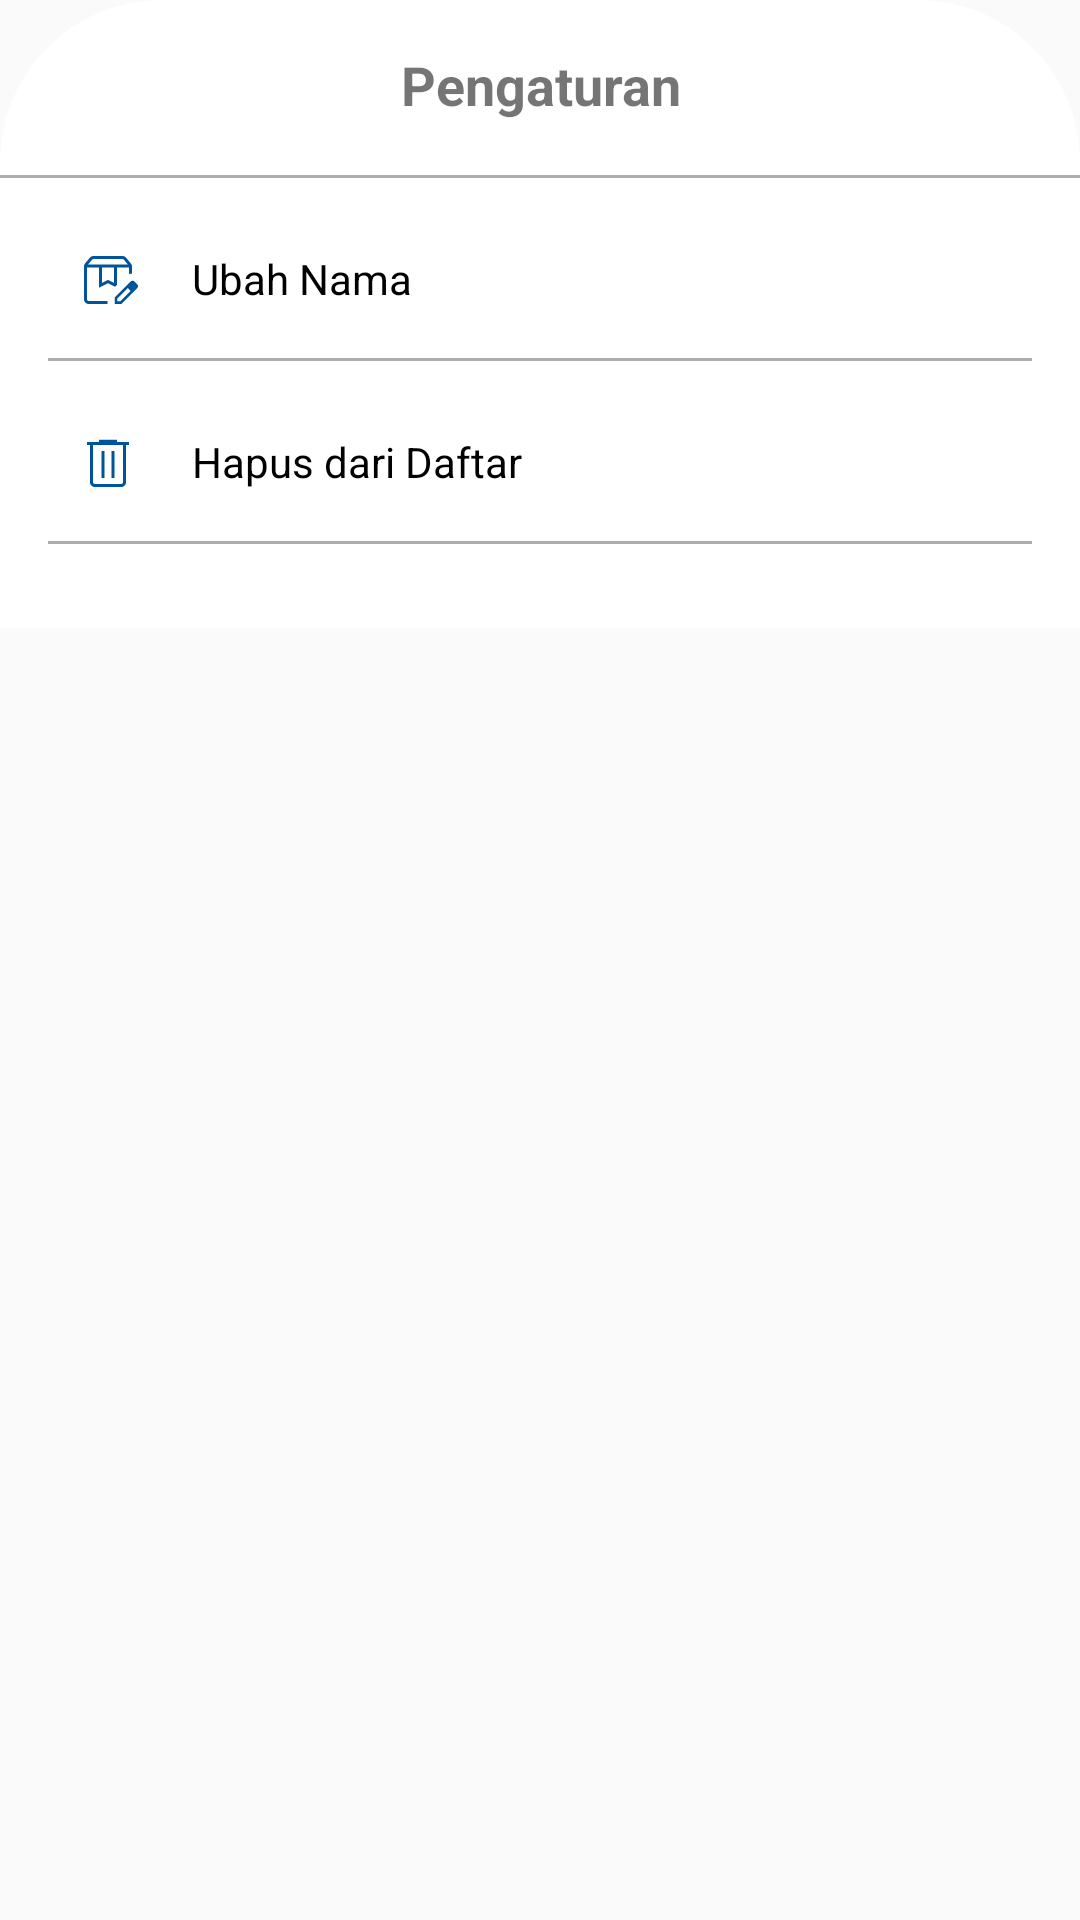

This screen was rendered from an Android layout file. Write that file and the resources it references.
<!-- AndroidManifest.xml: application theme Theme.AppCompat.Light.NoActionBar -->
<!-- res/layout/activity_action_category.xml -->
<FrameLayout
    xmlns:android="http://schemas.android.com/apk/res/android"
    xmlns:app="http://schemas.android.com/apk/res-auto"
    android:layout_width="match_parent"
    android:layout_height="wrap_content"
    android:background="@android:color/transparent">

    <LinearLayout
        android:id="@+id/bottomSheetLayout"
        android:layout_width="match_parent"
        android:layout_height="wrap_content"
        android:orientation="vertical"
        android:background="@drawable/rounded_background"
        android:paddingTop="16dp"
        android:paddingBottom="20dp">

        
        <TextView
            android:id="@+id/settingsTitle"
            android:layout_width="match_parent"
            android:layout_height="wrap_content"
            android:text="Pengaturan"
            android:textStyle="bold"
            android:gravity="center"
            android:textSize="18dp"
            android:paddingBottom="18dp" />

        
        <View
            android:layout_width="match_parent"
            android:layout_height="1dp"
            android:background="@color/gray"
            android:layout_marginBottom="8dp"/>

        
        <LinearLayout
            android:id="@+id/ubahTitle"
            android:layout_width="match_parent"
            android:layout_height="wrap_content"
            android:orientation="horizontal"
            android:paddingStart="24dp"
            android:paddingEnd="24dp"
            android:paddingTop="14dp"
            android:paddingBottom="14dp"
            android:clickable="true"
            android:focusable="true">

            <ImageView
                android:layout_width="24dp"
                android:layout_height="24dp"
                android:src="@drawable/ic_edit" />

            <TextView
                android:layout_width="wrap_content"
                android:layout_height="wrap_content"
                android:layout_marginStart="16dp"
                android:text="Ubah Nama"
                android:paddingTop="2dp"
                android:textColor="@color/black"
                android:textSize="14sp" />
        </LinearLayout>

        
        <View
            android:layout_width="match_parent"
            android:layout_height="1dp"
            android:background="@color/gray"
            android:layout_marginStart="16dp"
            android:layout_marginEnd="16dp"
            android:layout_marginBottom="8dp"/>

        
        <LinearLayout
            android:id="@+id/hapusTitle"
            android:layout_width="match_parent"
            android:layout_height="wrap_content"
            android:orientation="horizontal"
            android:paddingStart="24dp"
            android:paddingEnd="24dp"
            android:paddingTop="14dp"
            android:paddingBottom="14dp"
            android:clickable="true"
            android:focusable="true">

            <ImageView
                android:layout_width="24dp"
                android:layout_height="24dp"
                android:src="@drawable/ic_delete" />

            <TextView
                android:layout_width="wrap_content"
                android:layout_height="wrap_content"
                android:layout_marginStart="16dp"
                android:text="Hapus dari Daftar"
                android:paddingTop="2dp"
                android:textColor="@color/black"
                android:textSize="14sp" />
        </LinearLayout>

        
        <View
            android:layout_width="match_parent"
            android:layout_height="1dp"
            android:background="@color/gray"
            android:layout_marginStart="16dp"
            android:layout_marginEnd="16dp"
            android:layout_marginBottom="8dp"/>

    </LinearLayout>
</FrameLayout>
<!-- resources referenced by this layout -->
<resources>
  <color name="black">#FF000000</color>
  <color name="gray">#ADADAD</color>
  <!-- drawable ic_delete (drawable) -->
  <vector xmlns:android="http://schemas.android.com/apk/res/android"
      android:width="24dp"
      android:height="24dp"
      android:viewportWidth="24"
      android:viewportHeight="24">
      <path
          android:fillColor="#00549C"
          android:pathData="M7.62 20c-0.45 0-0.83-0.16-1.15-0.47C6.16 19.2 6 18.83 6 18.39V6H5V5h4V4.23h6V5h4v1h-1v12.39c0 0.45-0.15 0.84-0.46 1.15-0.31 0.3-0.7 0.46-1.16 0.46H7.62ZM17 6H7v12.39c0 0.17 0.06 0.32 0.17 0.44C7.3 18.94 7.44 19 7.62 19h8.77c0.15 0 0.29-0.06 0.42-0.2 0.13-0.12 0.2-0.26 0.19-0.42V6ZM9.8 17h1V8h-1v9Zm3.4 0h1V8h-1v9Z"/>
  </vector>
  <!-- drawable ic_edit (drawable) -->
  <vector xmlns:android="http://schemas.android.com/apk/res/android"
      android:width="24dp"
      android:height="24dp"
      android:viewportWidth="24"
      android:viewportHeight="24">
      <path
          android:fillColor="#00549C"
          android:pathData="M5.38 6.8H18.6l-1.33-1.59c-0.06-0.06-0.14-0.11-0.22-0.15C16.96 5.02 16.88 5 16.79 5h-9.6C7.1 5 7.02 5.02 6.93 5.06 6.85 5.1 6.77 5.15 6.71 5.2l-1.33 1.6ZM10 12.97l2-1 2 1V7.81h-4v5.15ZM5.62 20c-0.45 0-0.83-0.16-1.15-0.47C4.16 19.2 4 18.83 4 18.39V7.49c0-0.2 0.03-0.38 0.1-0.55 0.06-0.18 0.15-0.33 0.27-0.48L5.93 4.6c0.15-0.2 0.33-0.34 0.54-0.44C6.7 4.05 6.92 4 7.17 4h9.62c0.25 0 0.48 0.05 0.7 0.15 0.23 0.1 0.42 0.25 0.56 0.44l1.58 1.91c0.12 0.14 0.21 0.3 0.28 0.49C19.97 7.16 20 7.35 20 7.54v2.33c-0.18 0-0.36 0.03-0.52 0.06-0.16 0.03-0.32 0.08-0.48 0.14V7.8h-4v5.85l-0.62 0.62L12 13.1l-3 1.5V7.8H5V18.4c0 0.17 0.06 0.32 0.17 0.44C5.3 18.94 5.44 19 5.62 19h6.23v1H5.62Zm8.61 0v-2.21l5.33-5.3c0.1-0.1 0.2-0.17 0.31-0.2 0.1-0.04 0.21-0.06 0.32-0.06 0.11 0 0.22 0.02 0.33 0.06 0.12 0.05 0.22 0.11 0.3 0.2l0.93 0.94c0.08 0.1 0.14 0.2 0.18 0.31 0.05 0.1 0.07 0.21 0.07 0.32 0 0.1-0.02 0.21-0.06 0.32-0.04 0.11-0.1 0.21-0.2 0.31L16.45 20h-2.21Zm0.89-0.88h0.95l3.46-3.48-0.47-0.47-0.45-0.5-3.5 3.5v0.95Zm3.94-3.95l-0.45-0.5 0.92 0.97-0.47-0.47Z"/>
  </vector>
  <!-- drawable rounded_background (drawable) -->
  <shape xmlns:android="http://schemas.android.com/apk/res/android">
      <solid android:color="@android:color/white"/>
      <corners android:topLeftRadius="54dp" android:topRightRadius="54dp"/>
  </shape>
</resources>
